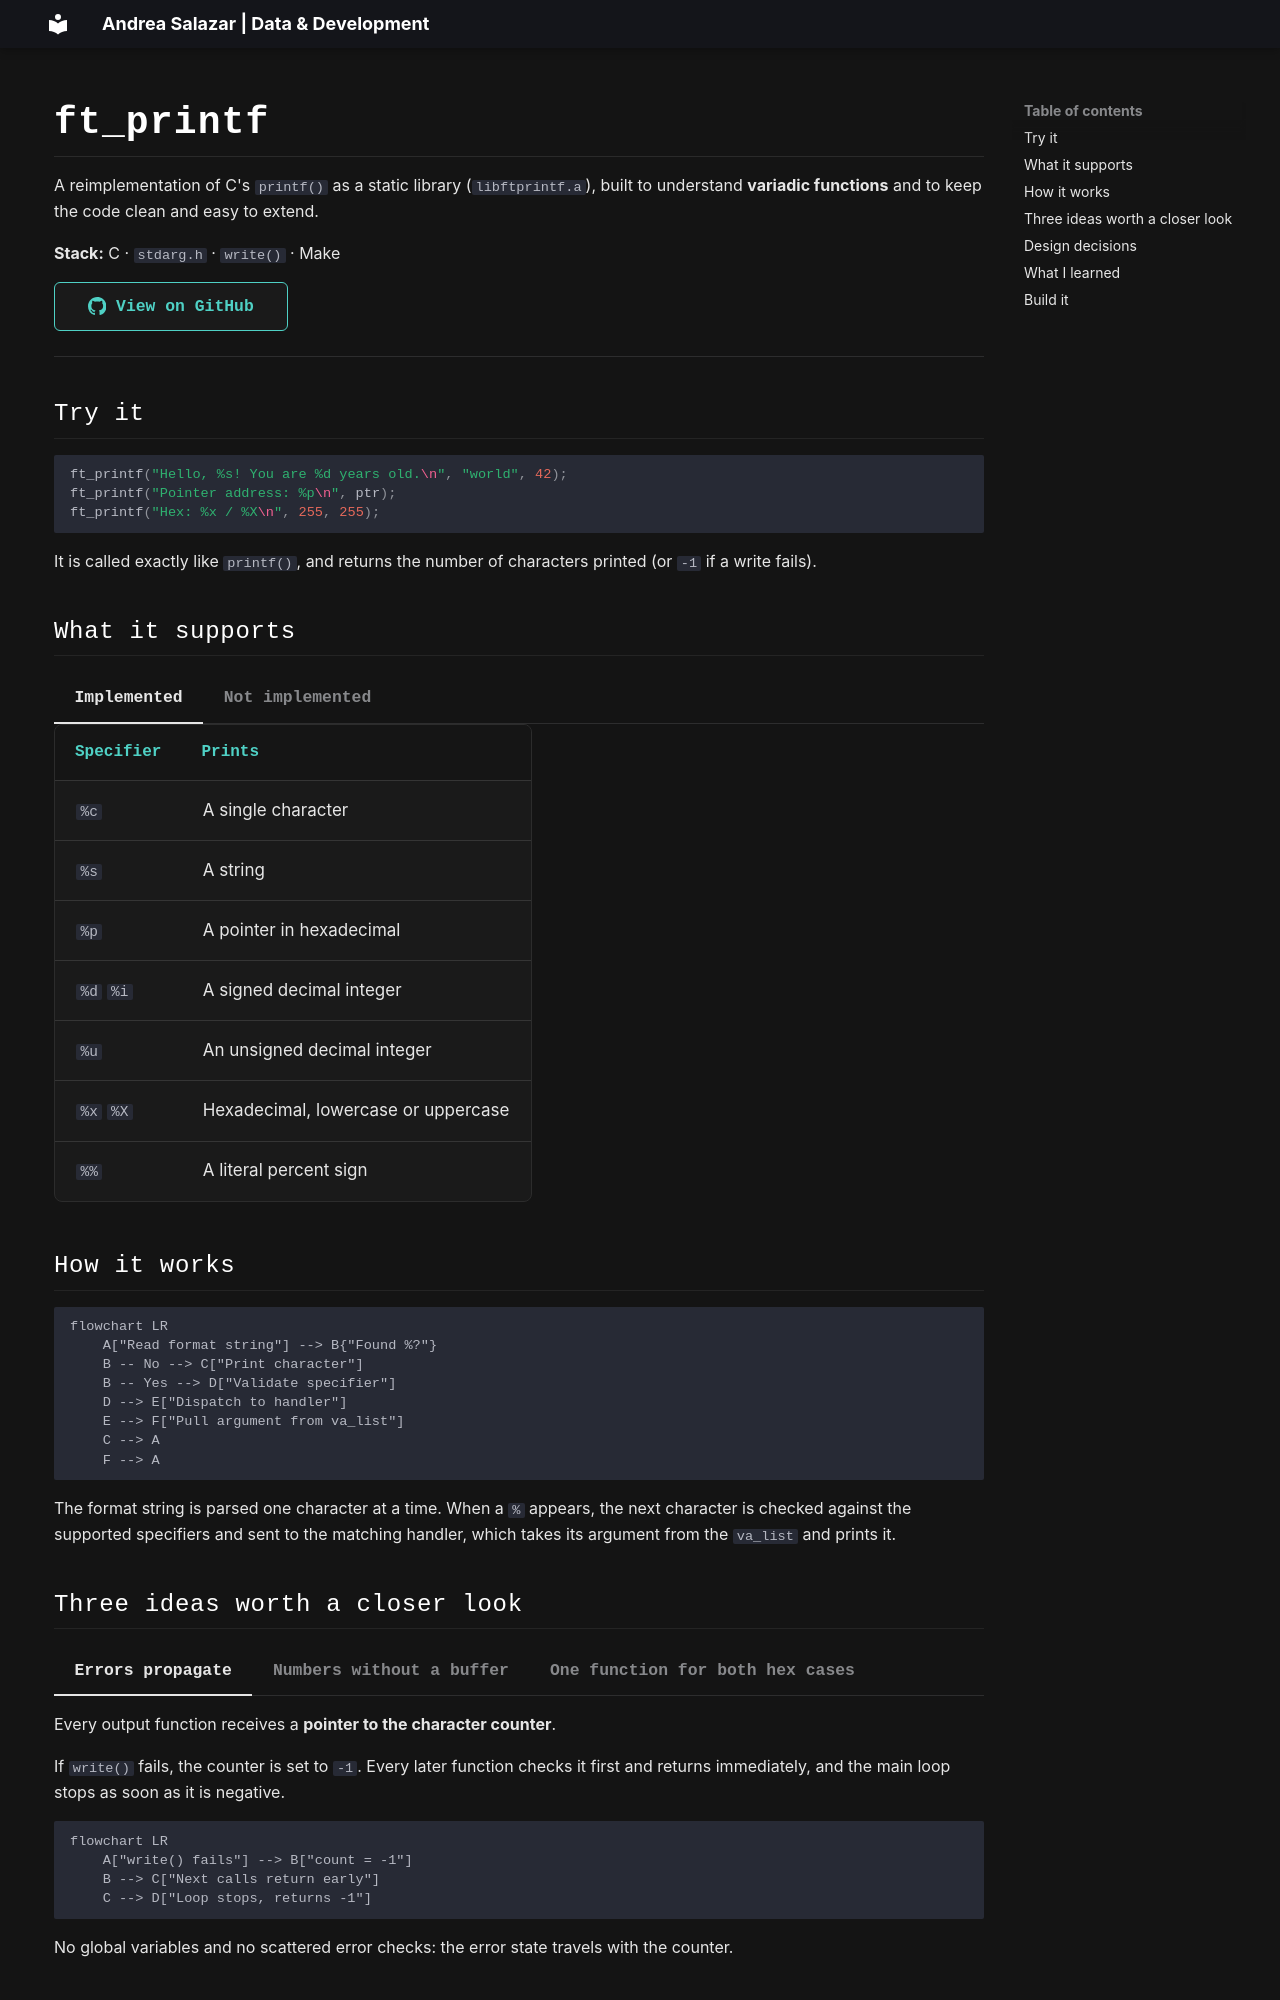

repository: asalazar-z/asalazar-z.github.io · page: projects/42-school/c/ft_printf/index.html · generator: mkdocs

# ft_printf

A reimplementation of C's `printf()` as a static library (`libftprintf.a`), built to understand **variadic functions** and to keep the code clean and easy to extend.

**Stack:** C · `stdarg.h` · `write()` · Make

[:octicons-mark-github-16: View on GitHub](https://github.com/asalazar-z/ft_printf){ .md-button .md-button--primary }

---

## Try it

```c
ft_printf("Hello, %s! You are %d years old.\n", "world", 42);
ft_printf("Pointer address: %p\n", ptr);
ft_printf("Hex: %x / %X\n", 255, 255);
```

It is called exactly like `printf()`, and returns the number of characters printed (or `-1` if a write fails).

## What it supports

=== "Implemented"

    | Specifier | Prints |
    |---|---|
    | `%c` | A single character |
    | `%s` | A string |
    | `%p` | A pointer in hexadecimal |
    | `%d` `%i` | A signed decimal integer |
    | `%u` | An unsigned decimal integer |
    | `%x` `%X` | Hexadecimal, lowercase or uppercase |
    | `%%` | A literal percent sign |

=== "Not implemented"

    Kept out of scope on purpose, to focus on the core mechanics:

    - Internal output buffering (it writes directly with `write()`)
    - Flags: `-` `0` `+` space `#`
    - Field width and precision
    - Length modifiers: `l`, `ll`, `h`, `hh`
    - Other specifiers: `%e` `%f` `%g` `%o` `%n`

## How it works

```mermaid
flowchart LR
    A["Read format string"] --> B{"Found %?"}
    B -- No --> C["Print character"]
    B -- Yes --> D["Validate specifier"]
    D --> E["Dispatch to handler"]
    E --> F["Pull argument from va_list"]
    C --> A
    F --> A
```

The format string is parsed one character at a time. When a `%` appears, the next character is checked against the supported specifiers and sent to the matching handler, which takes its argument from the `va_list` and prints it.
